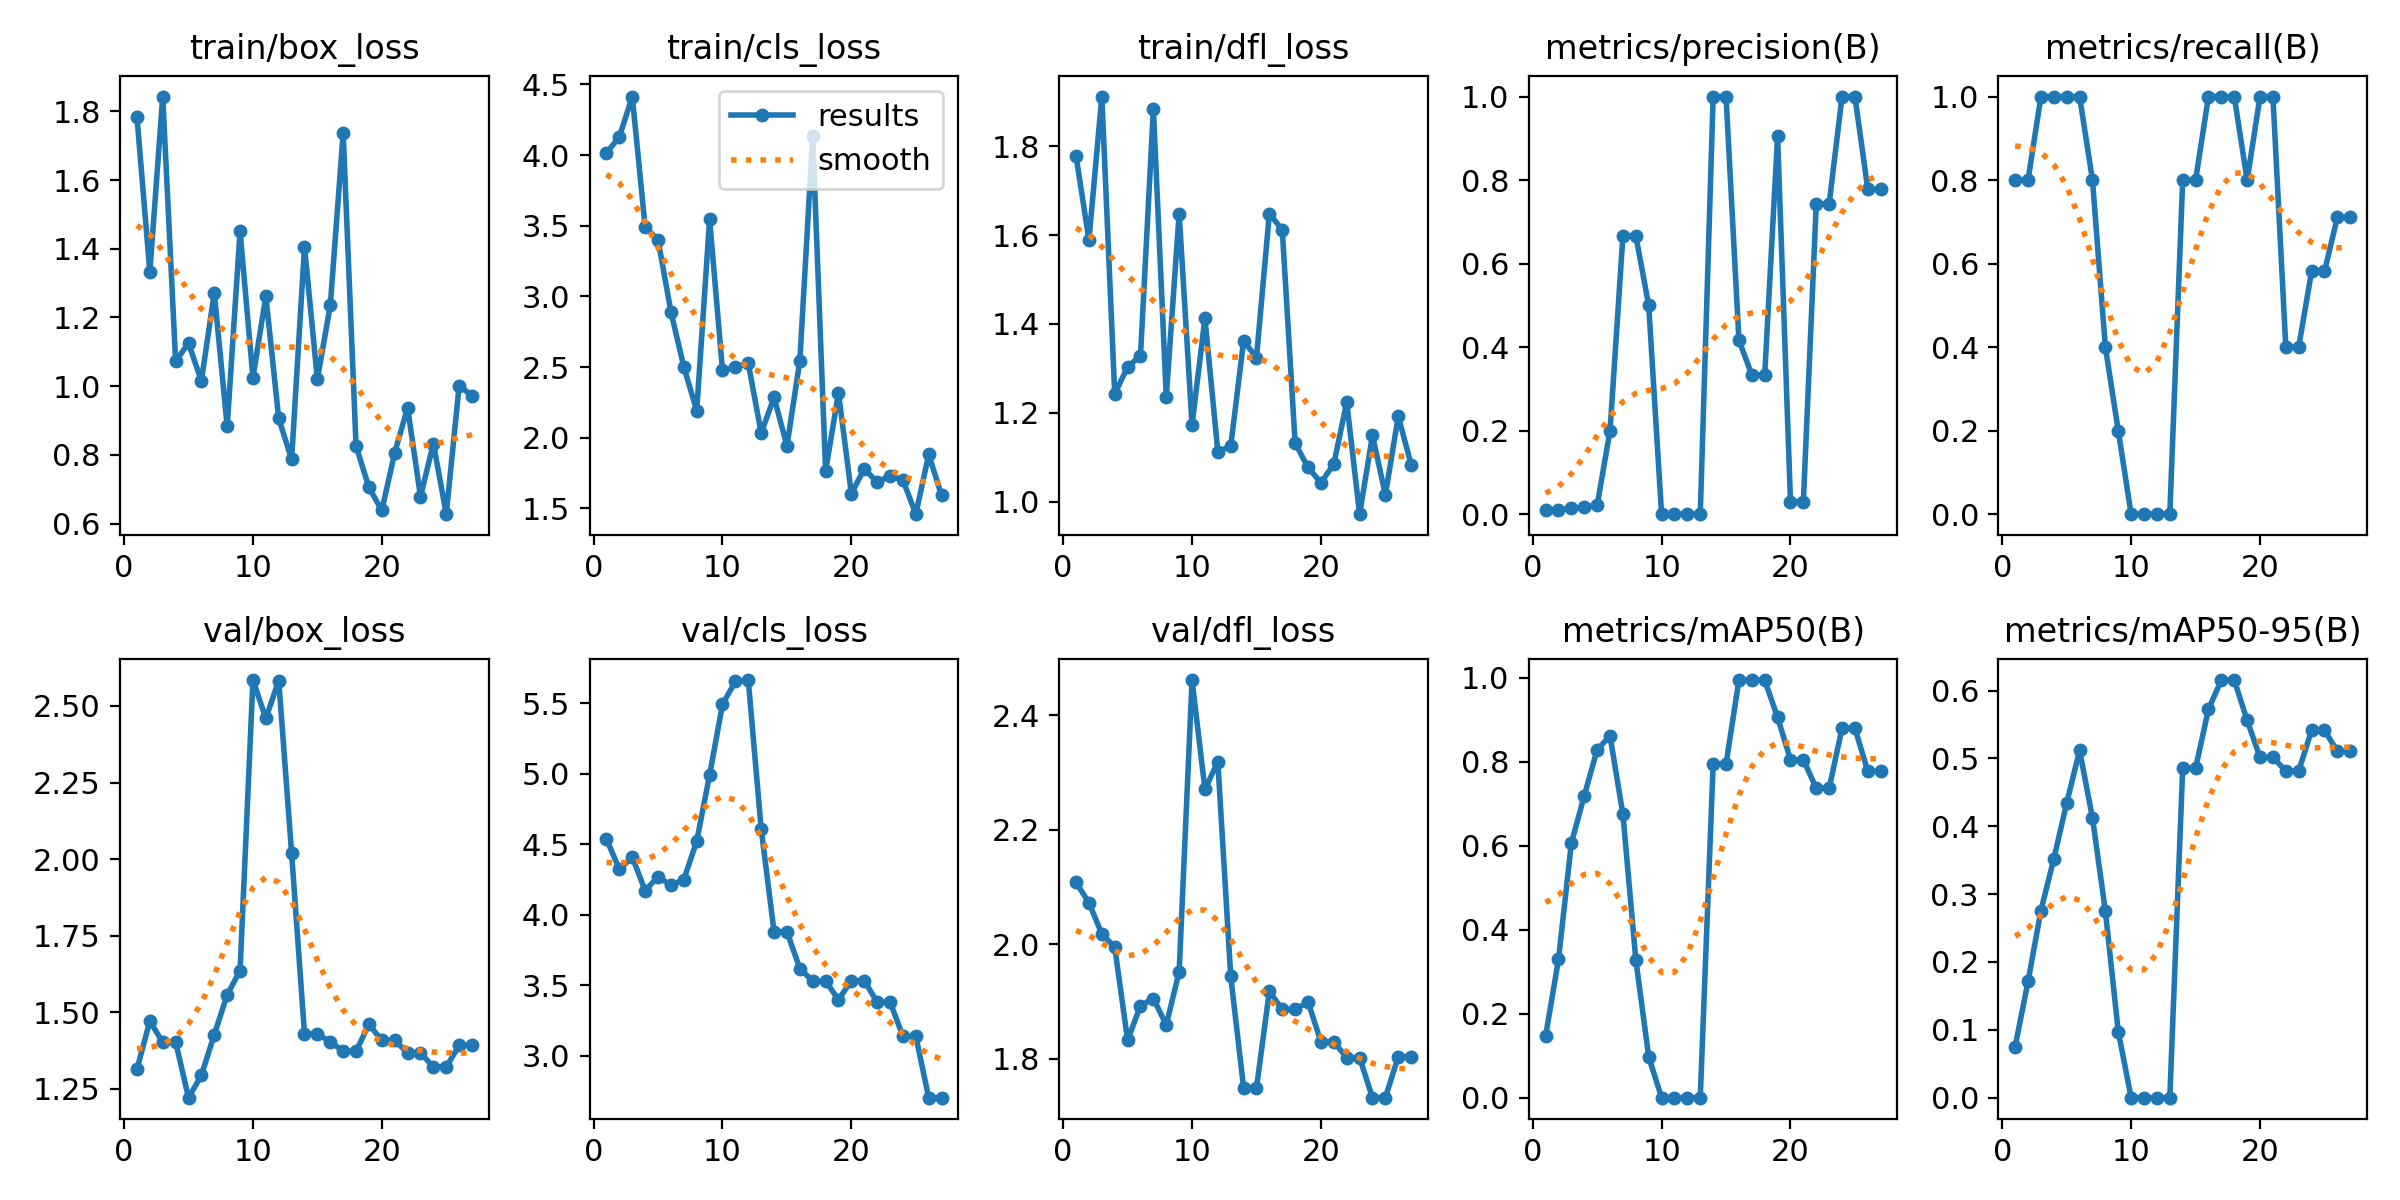

The file beside this chart, header and first rows:
epoch, time, train/box_loss, train/cls_loss, train/dfl_loss, metrics/precision(B), metrics/recall(B), metrics/mAP50(B), metrics/mAP50-95(B), val/box_loss, val/cls_loss, val/dfl_loss, lr/pg0, lr/pg1, lr/pg2
1, 5.393, 1.784, 4.015, 1.778, 0.00901, 0.8, 0.1463, 0.0754, 1.314, 4.536, 2.108, 2.858e-05, 2.858e-05, 2.858e-05
2, 10.38, 1.333, 4.129, 1.589, 0.01026, 0.8, 0.3295, 0.1713, 1.471, 4.322, 2.072, 7.00353e-05, 7.00353e-05, 7.00353e-05
3, 15.63, 1.843, 4.414, 1.912, 0.01381, 1, 0.6066, 0.2758, 1.402, 4.409, 2.018, 0.0001098, 0.0001098, 0.0001098
4, 20.65, 1.073, 3.49, 1.243, 0.01645, 1, 0.7193, 0.3519, 1.403, 4.171, 1.995, 0.0001479, 0.0001479, 0.0001479
5, 25.45, 1.125, 3.4, 1.303, 0.02128, 1, 0.8292, 0.4345, 1.221, 4.27, 1.832, 0.0001842, 0.0001842, 0.0001842
6, 30.17, 1.015, 2.89, 1.329, 0.2, 1, 0.8617, 0.5117, 1.294, 4.209, 1.893, 0.0002189, 0.0002189, 0.0002189
7, 34.93, 1.272, 2.501, 1.884, 0.6667, 0.8, 0.675, 0.4123, 1.427, 4.249, 1.905, 0.0002518, 0.0002518, 0.0002518
8, 41.1, 0.8825, 2.192, 1.236, 0.6667, 0.4, 0.3283, 0.275, 1.557, 4.522, 1.859, 0.0002831, 0.0002831, 0.0002831
9, 46.81, 1.45, 3.544, 1.648, 0.5, 0.2, 0.0975, 0.0975, 1.636, 4.992, 1.952, 0.0003127, 0.0003127, 0.0003127
10, 52.55, 1.024, 2.477, 1.173, 0, 0, 0, 0, 2.584, 5.493, 2.461, 0.0003406, 0.0003406, 0.0003406
11, 58.79, 1.262, 2.499, 1.412, 0, 0, 0, 0, 2.459, 5.656, 2.27, 0.0003667, 0.0003667, 0.0003667
12, 64.61, 0.906, 2.528, 1.113, 0, 0, 0, 0, 2.583, 5.665, 2.319, 0.0003912, 0.0003912, 0.0003912
13, 70.25, 0.7869, 2.033, 1.124, 0, 0, 0, 0, 2.019, 4.611, 1.944, 0.000414, 0.000414, 0.000414
14, 75.86, 1.406, 2.286, 1.362, 1, 0.8, 0.795, 0.4858, 1.43, 3.88, 1.749, 0.0004351, 0.0004351, 0.0004351
15, 81.26, 1.02, 1.943, 1.324, 1, 0.8, 0.795, 0.4858, 1.43, 3.88, 1.749, 0.0004545, 0.0004545, 0.0004545
16, 86.82, 1.235, 2.544, 1.648, 0.4167, 1, 0.995, 0.5725, 1.403, 3.618, 1.918, 0.0004722, 0.0004722, 0.0004722
17, 92.33, 1.735, 4.134, 1.611, 0.3333, 1, 0.995, 0.6155, 1.373, 3.529, 1.886, 0.0004881, 0.0004881, 0.0004881
18, 97.69, 0.8258, 1.765, 1.131, 0.3333, 1, 0.995, 0.6155, 1.373, 3.529, 1.886, 0.0005024, 0.0005024, 0.0005024
19, 103.1, 0.705, 2.318, 1.077, 0.9046, 0.8, 0.9061, 0.5562, 1.46, 3.397, 1.899, 0.000515, 0.000515, 0.000515
20, 108.6, 0.6384, 1.605, 1.043, 0.02994, 1, 0.8053, 0.5015, 1.408, 3.532, 1.829, 0.0005259, 0.0005259, 0.0005259
21, 114.2, 0.806, 1.781, 1.084, 0.02994, 1, 0.8053, 0.5015, 1.408, 3.532, 1.829, 0.0005351, 0.0005351, 0.0005351
22, 119.9, 0.9372, 1.686, 1.224, 0.7428, 0.4, 0.7372, 0.4815, 1.367, 3.38, 1.802, 0.0005426, 0.0005426, 0.0005426
23, 125.3, 0.678, 1.731, 0.9717, 0.7428, 0.4, 0.7372, 0.4815, 1.367, 3.38, 1.802, 0.0005484, 0.0005484, 0.0005484
24, 131.1, 0.8329, 1.701, 1.149, 1, 0.5814, 0.88, 0.5415, 1.322, 3.137, 1.732, 0.0005525, 0.0005525, 0.0005525
25, 137, 0.6272, 1.46, 1.015, 1, 0.5814, 0.88, 0.5415, 1.322, 3.137, 1.732, 0.000555, 0.000555, 0.000555
26, 143.1, 1.002, 1.882, 1.192, 0.7776, 0.7106, 0.7775, 0.5105, 1.392, 2.702, 1.804, 0.0005557, 0.0005557, 0.0005557
27, 149, 0.9719, 1.592, 1.083, 0.7776, 0.7106, 0.7775, 0.5105, 1.392, 2.702, 1.804, 0.0005547, 0.0005547, 0.0005547
